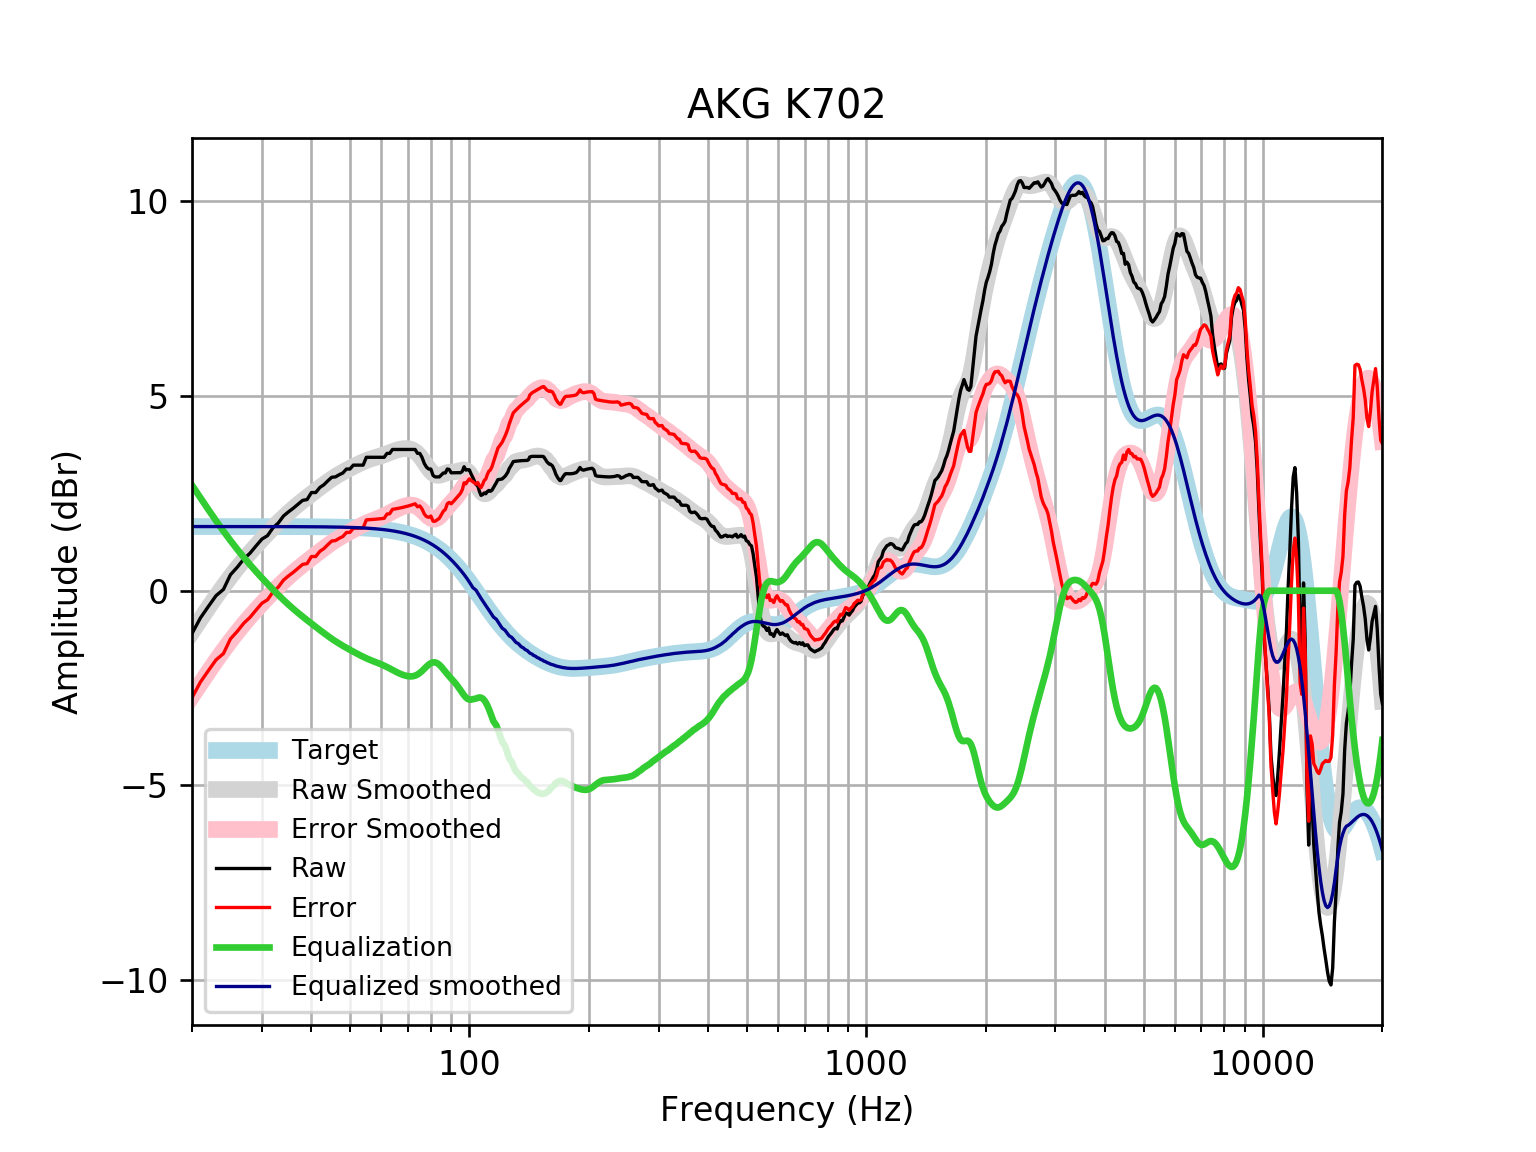

The data file committed next to this chart (first rows):
frequency, raw, error, smoothed, error_smoothed, equalization, equalized_raw, equalized_smoothed, target
20, -1.1, -2.748, -1.061, -2.709, 2.709, 1.609, 1.648, 1.648
21, -0.699, -2.347, -0.7372, -2.385, 2.385, 1.686, 1.648, 1.648
22, -0.4022, -2.05, -0.433, -2.081, 2.081, 1.679, 1.648, 1.648
23, -0.1253, -1.773, -0.1486, -1.796, 1.796, 1.671, 1.648, 1.648
24, 0.03274, -1.615, 0.1159, -1.532, 1.532, 1.565, 1.648, 1.648
25, 0.4108, -1.237, 0.3594, -1.288, 1.288, 1.699, 1.648, 1.648
26, 0.6018, -1.046, 0.5832, -1.064, 1.064, 1.666, 1.648, 1.648
27, 0.8112, -0.8363, 0.7887, -0.8588, 0.8588, 1.67, 1.648, 1.648
28, 0.9629, -0.6846, 0.9781, -0.6693, 0.6693, 1.632, 1.647, 1.647
29, 1.15, -0.4976, 1.154, -0.4934, 0.4934, 1.643, 1.647, 1.647
30, 1.325, -0.3221, 1.318, -0.329, 0.329, 1.654, 1.647, 1.647
31, 1.415, -0.2323, 1.473, -0.1745, 0.1745, 1.589, 1.647, 1.647
32, 1.616, -0.03093, 1.618, -0.0289, 0.0289, 1.645, 1.647, 1.647
33, 1.739, 0.09274, 1.755, 0.108, -0.108, 1.631, 1.647, 1.647
34, 1.918, 0.2713, 1.882, 0.2361, -0.2361, 1.681, 1.646, 1.646
35, 2.025, 0.3793, 2.001, 0.3554, -0.3554, 1.67, 1.646, 1.646
36, 2.119, 0.4733, 2.112, 0.4661, -0.4661, 1.653, 1.645, 1.645
37, 2.219, 0.5743, 2.214, 0.5688, -0.5688, 1.65, 1.645, 1.645
38, 2.32, 0.6755, 2.309, 0.665, -0.665, 1.655, 1.644, 1.644
39, 2.341, 0.6973, 2.4, 0.756, -0.756, 1.585, 1.644, 1.644
40, 2.521, 0.8781, 2.486, 0.8432, -0.8432, 1.678, 1.643, 1.643
41, 2.521, 0.8789, 2.57, 0.9276, -0.9276, 1.593, 1.642, 1.642
42, 2.652, 1.011, 2.65, 1.009, -1.009, 1.642, 1.641, 1.641
43, 2.722, 1.082, 2.728, 1.088, -1.088, 1.634, 1.64, 1.64
44, 2.823, 1.184, 2.802, 1.163, -1.163, 1.66, 1.639, 1.639
45, 2.913, 1.276, 2.871, 1.233, -1.233, 1.68, 1.637, 1.637
46, 2.923, 1.288, 2.934, 1.299, -1.299, 1.624, 1.635, 1.635
47, 2.98, 1.346, 2.993, 1.359, -1.359, 1.621, 1.634, 1.633
48, 3.024, 1.393, 3.046, 1.415, -1.415, 1.609, 1.631, 1.631
49, 3.124, 1.496, 3.096, 1.467, -1.467, 1.657, 1.629, 1.629
50, 3.124, 1.498, 3.143, 1.517, -1.517, 1.608, 1.626, 1.626
51, 3.225, 1.602, 3.188, 1.565, -1.565, 1.66, 1.623, 1.623
52, 3.225, 1.605, 3.231, 1.611, -1.611, 1.614, 1.62, 1.62
53, 3.225, 1.609, 3.272, 1.656, -1.656, 1.569, 1.616, 1.616
54, 3.225, 1.613, 3.309, 1.697, -1.697, 1.528, 1.612, 1.612
55, 3.426, 1.819, 3.343, 1.736, -1.736, 1.691, 1.607, 1.607
56, 3.426, 1.824, 3.373, 1.77, -1.77, 1.656, 1.602, 1.602
57, 3.426, 1.83, 3.398, 1.802, -1.802, 1.624, 1.596, 1.596
58, 3.426, 1.836, 3.422, 1.832, -1.832, 1.595, 1.59, 1.59
59, 3.426, 1.843, 3.444, 1.861, -1.861, 1.565, 1.583, 1.583
60, 3.426, 1.85, 3.467, 1.891, -1.891, 1.535, 1.576, 1.576
61, 3.426, 1.858, 3.492, 1.924, -1.924, 1.502, 1.568, 1.568
62, 3.527, 1.968, 3.518, 1.959, -1.959, 1.567, 1.559, 1.559
63, 3.527, 1.978, 3.546, 1.996, -1.996, 1.53, 1.549, 1.549
64, 3.627, 2.089, 3.573, 2.034, -2.034, 1.593, 1.538, 1.538
65, 3.627, 2.1, 3.597, 2.07, -2.07, 1.557, 1.527, 1.527
66, 3.627, 2.113, 3.619, 2.104, -2.104, 1.523, 1.514, 1.514
67, 3.627, 2.126, 3.635, 2.134, -2.134, 1.493, 1.501, 1.501
68, 3.627, 2.141, 3.646, 2.16, -2.16, 1.467, 1.486, 1.486
69, 3.627, 2.157, 3.651, 2.18, -2.18, 1.447, 1.471, 1.471
70, 3.627, 2.174, 3.648, 2.194, -2.194, 1.433, 1.454, 1.454
71, 3.627, 2.192, 3.636, 2.2, -2.2, 1.427, 1.436, 1.436
72, 3.627, 2.211, 3.612, 2.196, -2.196, 1.431, 1.416, 1.416
73, 3.627, 2.232, 3.576, 2.18, -2.18, 1.447, 1.395, 1.395
74, 3.528, 2.155, 3.525, 2.152, -2.152, 1.376, 1.373, 1.373
75, 3.527, 2.178, 3.46, 2.111, -2.111, 1.416, 1.349, 1.349
76, 3.422, 2.098, 3.384, 2.06, -2.06, 1.362, 1.324, 1.324
77, 3.267, 1.97, 3.301, 2.004, -2.004, 1.263, 1.297, 1.297
78, 3.172, 1.903, 3.216, 1.947, -1.947, 1.225, 1.269, 1.269
79, 3.124, 1.886, 3.136, 1.897, -1.897, 1.227, 1.239, 1.239
... 553 more rows
